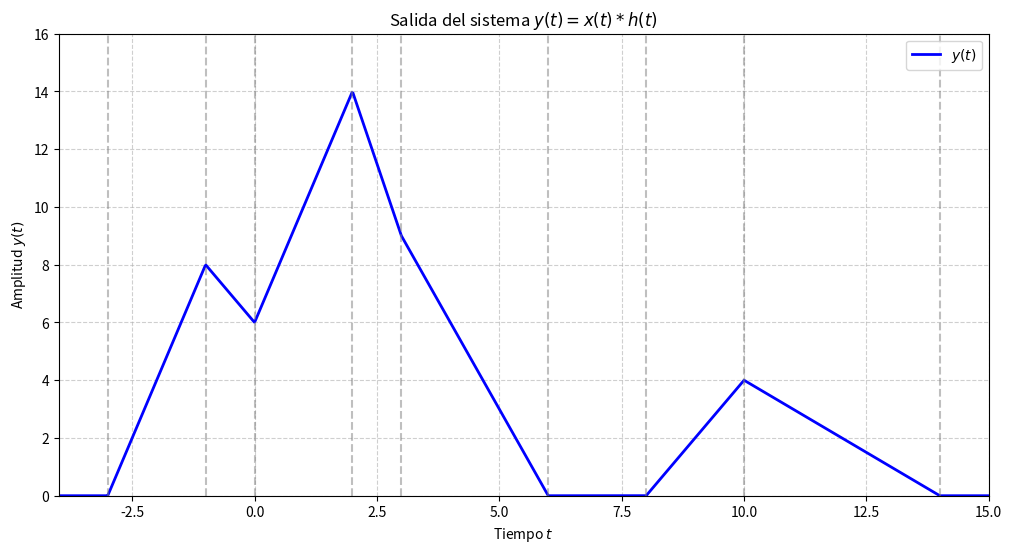

The matplotlib source for this figure:
import numpy as np
import matplotlib.pyplot as plt

# Definimos la función y(t) por tramos
def y(t):
    if -3 < t < -1:
        return 4*t + 12
    elif -1 <= t < 0:
        return 6 - 2*t
    elif 0 <= t < 2:
        return 4*t + 6
    elif 2 <= t < 3:
        return 24 - 5*t
    elif 3 <= t < 6:
        return 18 - 3*t
    elif 6 <= t < 8:
        return 0
    elif 8 <= t < 10:
        return 2*t - 16
    elif 10 <= t < 14:
        return 14 - t
    else:
        return 0

# Vector de tiempo con suficiente resolución
t = np.linspace(-4, 15, 1000)
y_values = np.array([y(ti) for ti in t])

# Graficamos
plt.figure(figsize=(12, 6))
plt.plot(t, y_values, label='$y(t)$', linewidth=2, color='blue')

# Añadimos líneas punteadas para los cambios de pendiente
for cambio in [-3, -1, 0, 2, 3, 6, 8, 10, 14]:
    plt.axvline(x=cambio, color='gray', linestyle='--', alpha=0.5)

# Configuramos el gráfico
plt.title('Salida del sistema $y(t) = x(t) * h(t)$')
plt.xlabel('Tiempo $t$')
plt.ylabel('Amplitud $y(t)$')
plt.grid(True, linestyle='--', alpha=0.6)
plt.legend()
plt.xlim(-4, 15)
plt.ylim(0, 16)  # Ajustamos para ver mejor los picos

# Mostramos el gráfico
plt.show()